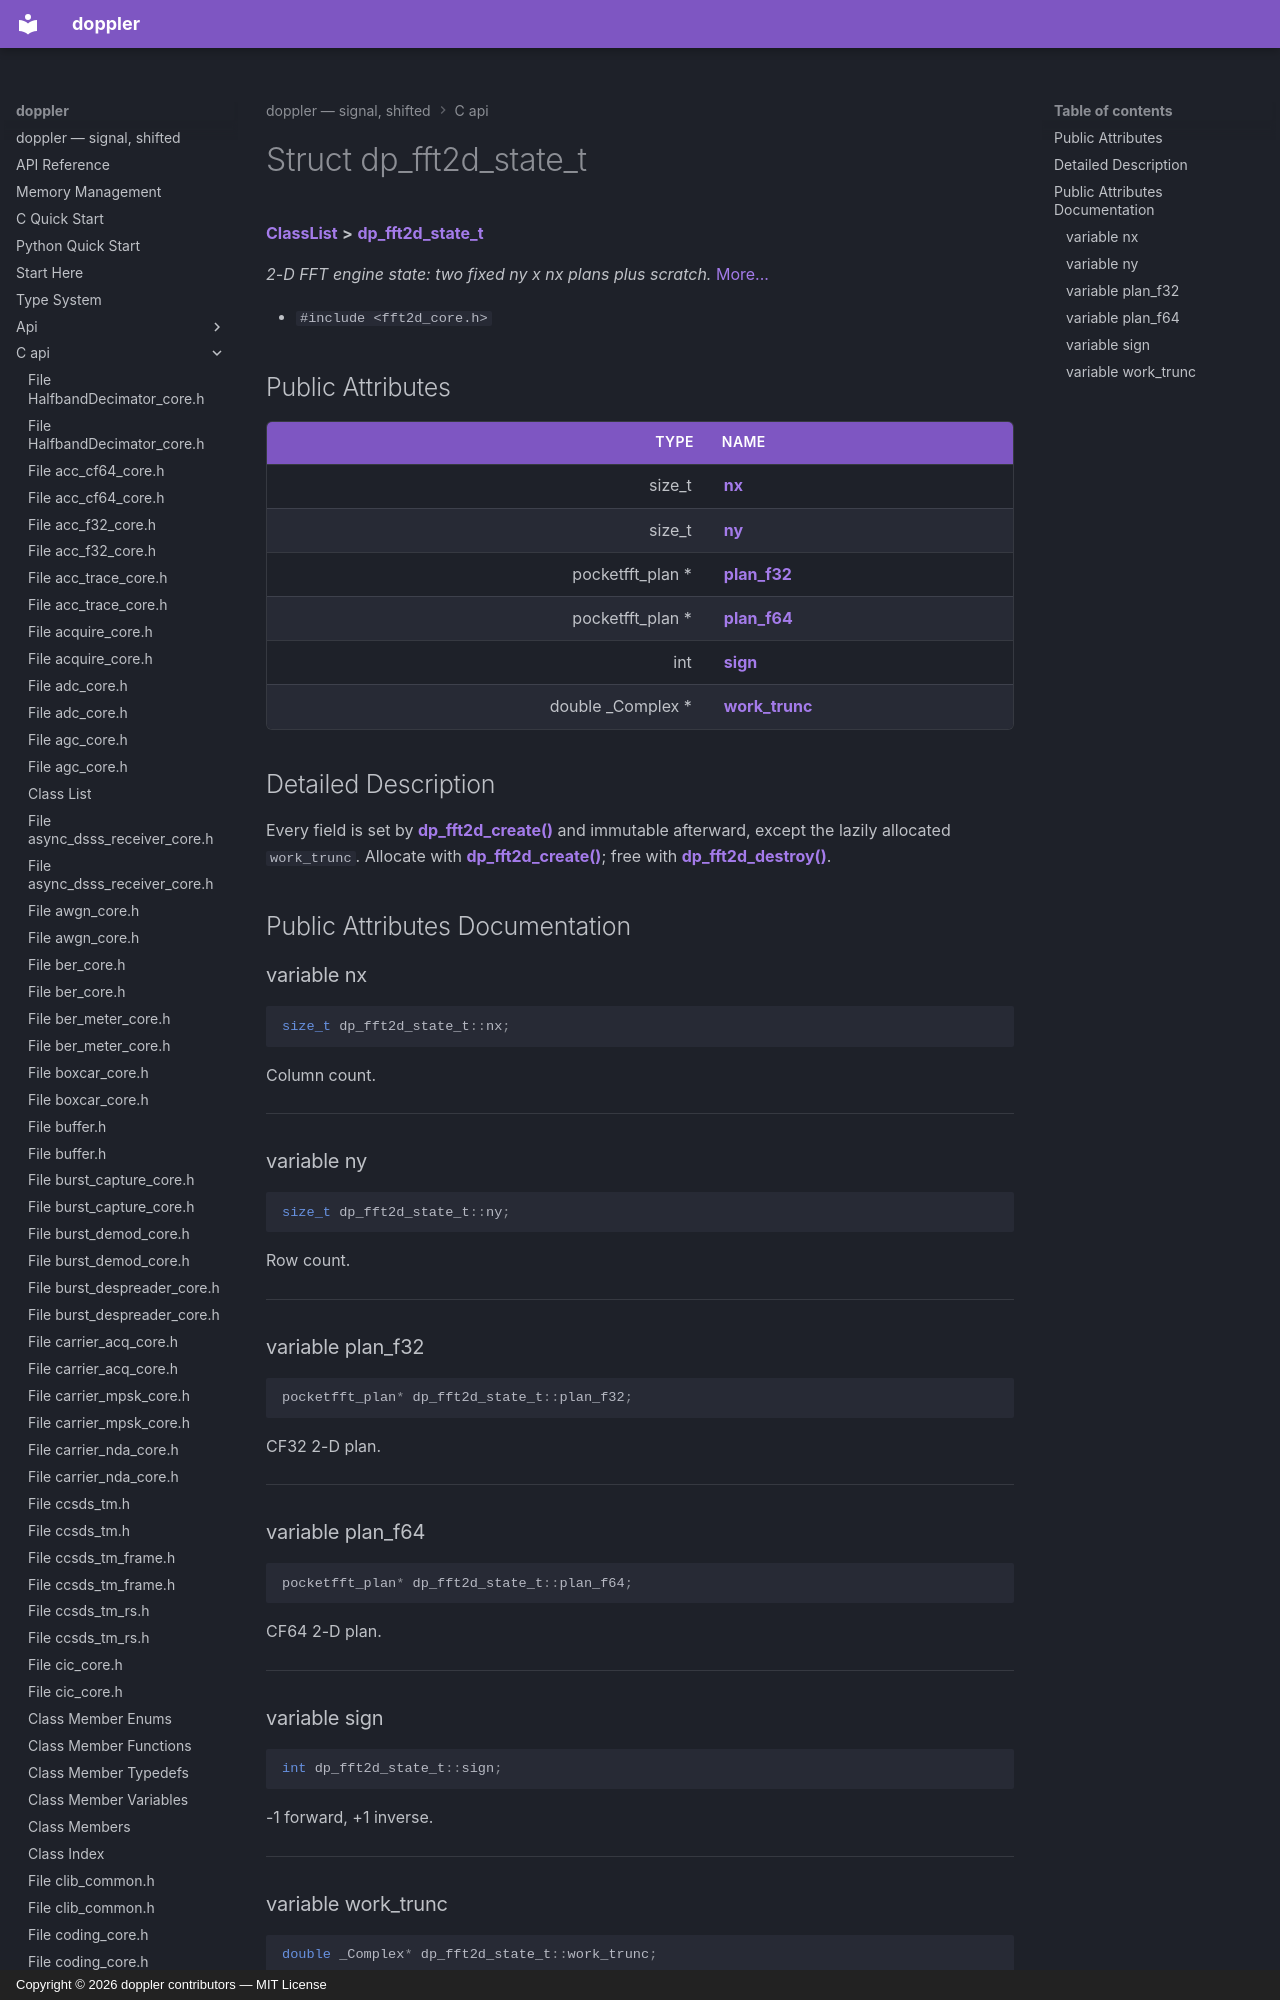

repository: doppler-dsp/doppler · page: c-api/structdp__fft2d__state__t/index.html · generator: mkdocs · copyright: Copyright © 2026 doppler contributors — MIT License



# Struct dp\_fft2d\_state\_t



[**ClassList**](annotated.md) **>** [**dp\_fft2d\_state\_t**](structdp__fft2d__state__t.md)



_2-D FFT engine state: two fixed ny x nx plans plus scratch._ [More...](#detailed-description)

* `#include <fft2d_core.h>`





















## Public Attributes

| Type | Name |
| ---: | :--- |
|  size\_t | [**nx**](#variable-nx)  <br> |
|  size\_t | [**ny**](#variable-ny)  <br> |
|  pocketfft\_plan \* | [**plan\_f32**](#variable-plan_f32)  <br> |
|  pocketfft\_plan \* | [**plan\_f64**](#variable-plan_f64)  <br> |
|  int | [**sign**](#variable-sign)  <br> |
|  double \_Complex \* | [**work\_trunc**](#variable-work_trunc)  <br> |
